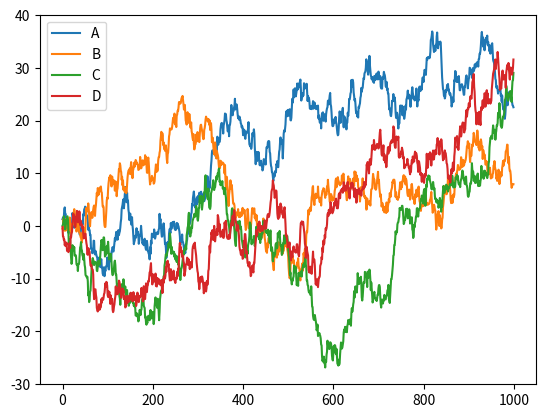

Python code for this plot:
# -*- coding: utf-8 -*-
"""
Created on Sun Dec 10 19:13:14 2017

[redacted]
"""

# pandas tutorial

import pandas as pd
import numpy as np
import matplotlib.pyplot as plt

df1 = pd.DataFrame([[2,4,6], [10, 20, 30]])

df1 = pd.DataFrame([[2,4,6], [10, 20, 30]], columns=["price", "age", "value"])

print(df1.price)
print(df1["price"])
print(df1["price"][1])
print(df1["price"].max)

# plot series
df2 = pd.DataFrame(np.random.randn(1000, 4), columns=list('ABCD'))

df2 = df2.cumsum()

#plt.figure(); 
df2.plot(); 
plt.legend(loc='best')
